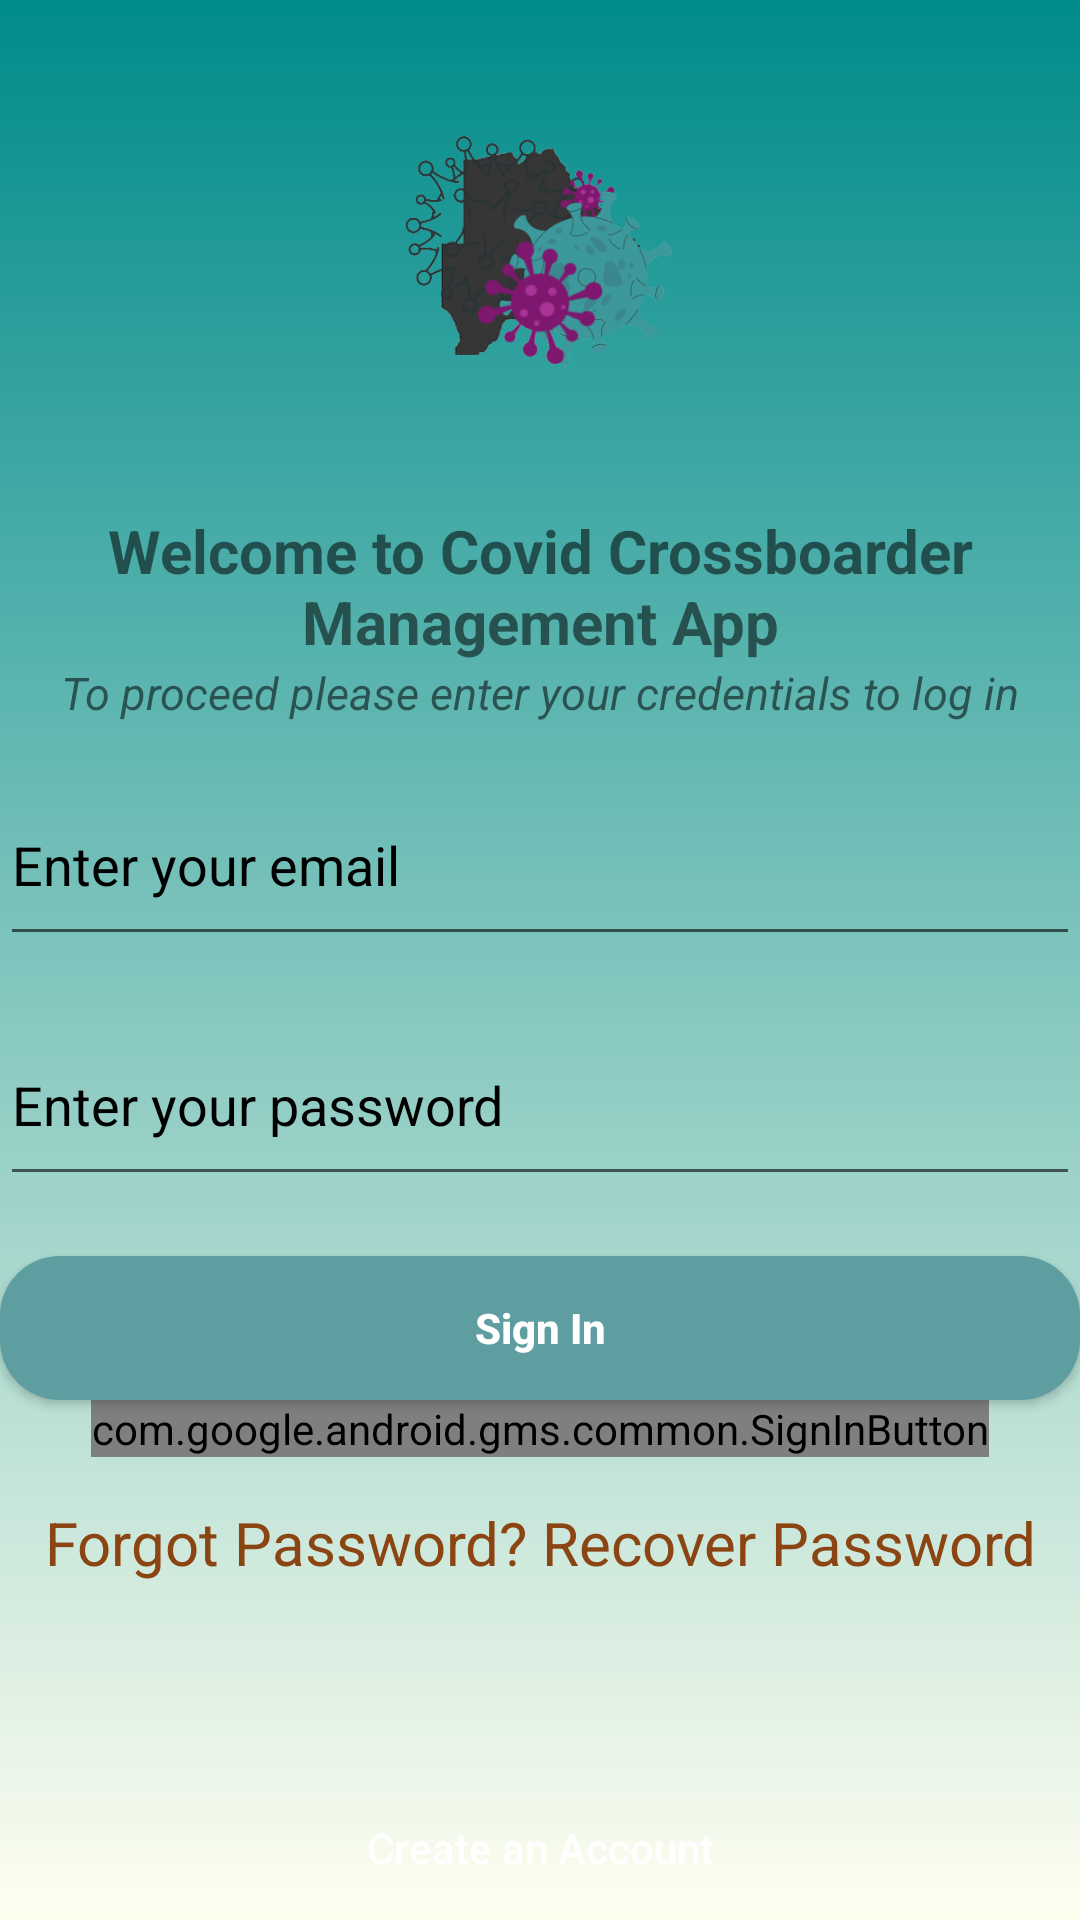

Write the Android layout XML for this screen, with the resource values it uses.
<!-- AndroidManifest.xml: application theme Theme.BWCovidCentral -->
<!-- res/layout/activity_login.xml -->
<?xml version="1.0" encoding="utf-8"?>
<androidx.constraintlayout.widget.ConstraintLayout xmlns:android="http://schemas.android.com/apk/res/android"
    xmlns:app="http://schemas.android.com/apk/res-auto"
    xmlns:tools="http://schemas.android.com/tools"
    android:layout_width="match_parent"
    android:layout_height="match_parent"
    tools:context=".LoginActivity"
    android:background="@drawable/gradient_background">

    <ImageView
        android:id="@+id/logInLogo"
        android:layout_width="150dp"
        android:layout_height="167dp"
        app:layout_constraintEnd_toEndOf="parent"
        app:layout_constraintStart_toStartOf="parent"
        app:layout_constraintTop_toTopOf="parent"
        app:srcCompat="@drawable/logo2" />

    <TextView
        android:id="@+id/textView"
        android:layout_width="wrap_content"
        android:layout_height="wrap_content"
        android:layout_marginTop="3dp"
        android:textSize="20dp"
        android:textStyle="bold"
        android:gravity="center"
        android:text="@string/welcome"
        app:layout_constraintEnd_toEndOf="parent"
        app:layout_constraintStart_toStartOf="parent"
        app:layout_constraintTop_toBottomOf="@+id/logInLogo" />

    <TextView
        android:id="@+id/textView2"
        android:layout_width="match_parent"
        android:layout_height="wrap_content"
        android:gravity="center"
        android:text="@string/Instruction"
        android:textSize="15sp"
        android:textStyle="italic"
        app:layout_constraintEnd_toEndOf="parent"
        app:layout_constraintHorizontal_bias="1.0"
        app:layout_constraintStart_toStartOf="parent"
        app:layout_constraintTop_toBottomOf="@+id/textView" />

    <EditText
        android:id="@+id/logInEmail"
        android:layout_width="match_parent"
        android:layout_height="64dp"
        android:layout_marginTop="34dp"
        android:ems="10"
        android:hint="@string/email"
        android:textColorHint="@color/black"
        android:inputType="textEmailAddress"
        app:layout_constraintEnd_toEndOf="parent"
        app:layout_constraintStart_toStartOf="parent"
        app:layout_constraintTop_toBottomOf="@+id/textView" />

    <EditText
        android:id="@+id/logInPassword"
        android:layout_width="match_parent"
        android:layout_height="64dp"
        android:layout_marginTop="16dp"
        android:ems="10"
        android:hint="@string/password"
        android:textColorHint="@color/black"
        android:inputType="textPassword"
        app:layout_constraintEnd_toEndOf="parent"
        app:layout_constraintStart_toStartOf="parent"
        app:layout_constraintTop_toBottomOf="@+id/logInEmail" />

    <Button
        android:id="@+id/logInBtn"
        android:layout_width="match_parent"
        android:layout_height="wrap_content"
        android:text="Sign In"
        android:textAllCaps="false"
        android:textStyle="bold"
        android:layout_marginTop="20dp"
        android:layout_gravity="center"
        android:textColor="@color/white"
        android:background="@drawable/button_background"
        app:layout_constraintEnd_toEndOf="parent"
        app:layout_constraintStart_toStartOf="parent"
        app:layout_constraintTop_toBottomOf="@+id/logInPassword" />


    <TextView
        android:id="@+id/forgotPassTv"
        android:gravity="center"
        android:textSize="20sp"
        android:layout_width="wrap_content"
        android:layout_height="wrap_content"
        android:text="Forgot Password? Recover Password"
        app:layout_constraintEnd_toEndOf="parent"
        app:layout_constraintStart_toStartOf="parent"
        app:layout_constraintTop_toBottomOf="@+id/googleSign"
        android:layout_marginTop="15dp"
        android:textColor="@color/SaddleBrown"/>

    <Button
        android:id="@+id/regBtn"
        android:layout_width="match_parent"
        android:layout_height="wrap_content"
        android:layout_gravity="center"
        android:background="@drawable/buttons2"
        android:backgroundTint="@color/DimGray"
        android:text="Create an Account"
        android:textAllCaps="false"
        android:textColor="@color/white"
        app:layout_constraintBottom_toBottomOf="parent"
        app:layout_constraintEnd_toEndOf="parent"
        app:layout_constraintStart_toStartOf="parent"/>

    <com.google.android.gms.common.SignInButton
        android:id="@+id/googleSign"
        android:layout_width="wrap_content"
        android:layout_height="wrap_content"
        android:layout_centerHorizontal="true"
        app:layout_constraintEnd_toEndOf="parent"
        app:layout_goneMarginTop="10dp"
        app:layout_constraintStart_toStartOf="parent"
        app:layout_constraintTop_toBottomOf="@+id/logInBtn" />
</androidx.constraintlayout.widget.ConstraintLayout>
<!-- resources referenced by this layout -->
<resources>
  <color name="DimGray">#696969</color>
  <color name="SaddleBrown">#8B4513</color>
  <color name="black">#FF000000</color>
  <color name="white">#FFFFFFFF</color>
  <!-- drawable button_background (drawable) -->
  <?xml version="1.0" encoding="utf-8"?>
  <shape xmlns:android="http://schemas.android.com/apk/res/android">
      <solid
          android:color="@color/CadetBlue"/>
      <corners
          android:radius="20dp"/>
  </shape>
  <!-- drawable gradient_background (drawable) -->
  <?xml version="1.0" encoding="utf-8"?>
  <selector xmlns:android="http://schemas.android.com/apk/res/android">
      <item>
          <shape>
              <gradient android:angle="90"
                  android:startColor="@color/Ivory"
                  android:endColor="@color/DarkCyan"
                  android:type="linear"/>
          </shape>
      </item>
  </selector>
  <!-- drawable logo2: png bitmap (drawable, 57419 bytes) -->
  <string name="Instruction">To proceed please enter your credentials to log in</string>
  <string name="email">Enter your email</string>
  <string name="password">Enter your password</string>
  <string name="welcome">Welcome to Covid Crossboarder Management App</string>
  <style name="Theme.BWCovidCentral" parent="Theme.MaterialComponents.DayNight.DarkActionBar">
          
          <item name="colorPrimary">@color/purple_500</item>
          <item name="colorPrimaryVariant">@color/purple_700</item>
          <item name="colorOnPrimary">@color/white</item>
          
          <item name="colorSecondary">@color/teal_200</item>
          <item name="colorSecondaryVariant">@color/teal_700</item>
          <item name="colorOnSecondary">@color/black</item>
          
          <item name="android:statusBarColor" tools:targetApi="l">?attr/colorPrimaryVariant</item>
          
      </style>
  <color name="CadetBlue">#5F9EA0</color>
  <color name="Ivory">#FFFFF0</color>
  <color name="DarkCyan">#008B8B</color>
  <color name="purple_500">#FF6200EE</color>
  <color name="purple_700">#FF3700B3</color>
  <color name="teal_200">#FF03DAC5</color>
  <color name="teal_700">#FF018786</color>
</resources>
